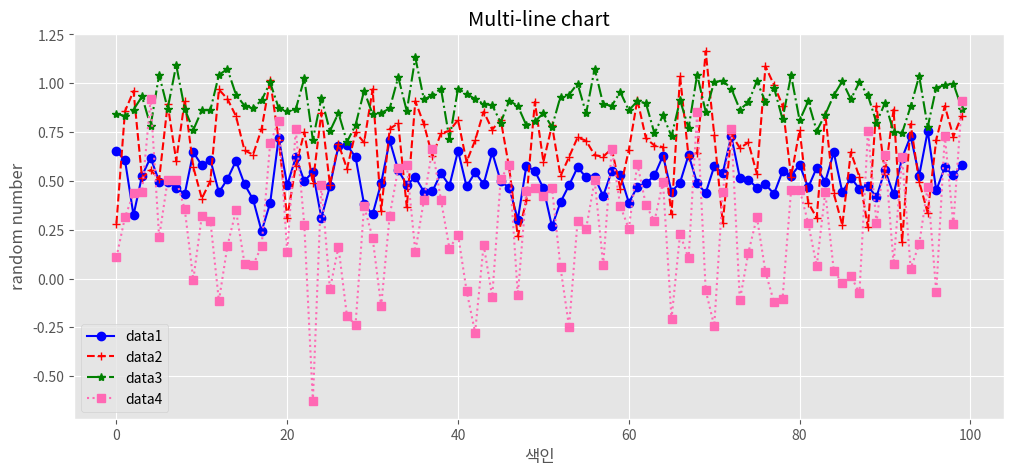

Write the Python code that produced this figure.
# -*- coding: utf-8 -*-
"""
step03_multi_line.py

marker, color, line style, label
"""

import matplotlib.pyplot as plt
import numpy as np
plt.style.use("ggplot") # 차트 격자 제공

# data 생성
data1 = 0.5 + 0.1 * np.random.randn(100) # mean = 0, standard deviation = 1
data2 = 0.7 + 0.2 * np.random.randn(100)
data3 = 0.9 + 0.1 * np.random.randn(100)
data4 = 0.3 + 0.3 * np.random.randn(100)

fig = plt.figure(figsize = (12, 5)) # figsize = tuple
chart = fig.add_subplot()

chart.plot(data1, marker = "o", color = "blue", linestyle = "-", label ="data1")
chart.plot(data2, marker = "+", color = "red", linestyle = "--", label ="data2")
chart.plot(data3, marker = "*", color = "green", linestyle = "-.", label ="data3")
chart.plot(data4, marker = "s", color = "hotpink", linestyle = ":", label ="data4")
chart.set_title("Multi-line chart")
chart.set_xlabel("색인")
chart.set_ylabel("random number")
plt.legend(loc = "best")
plt.show()















































